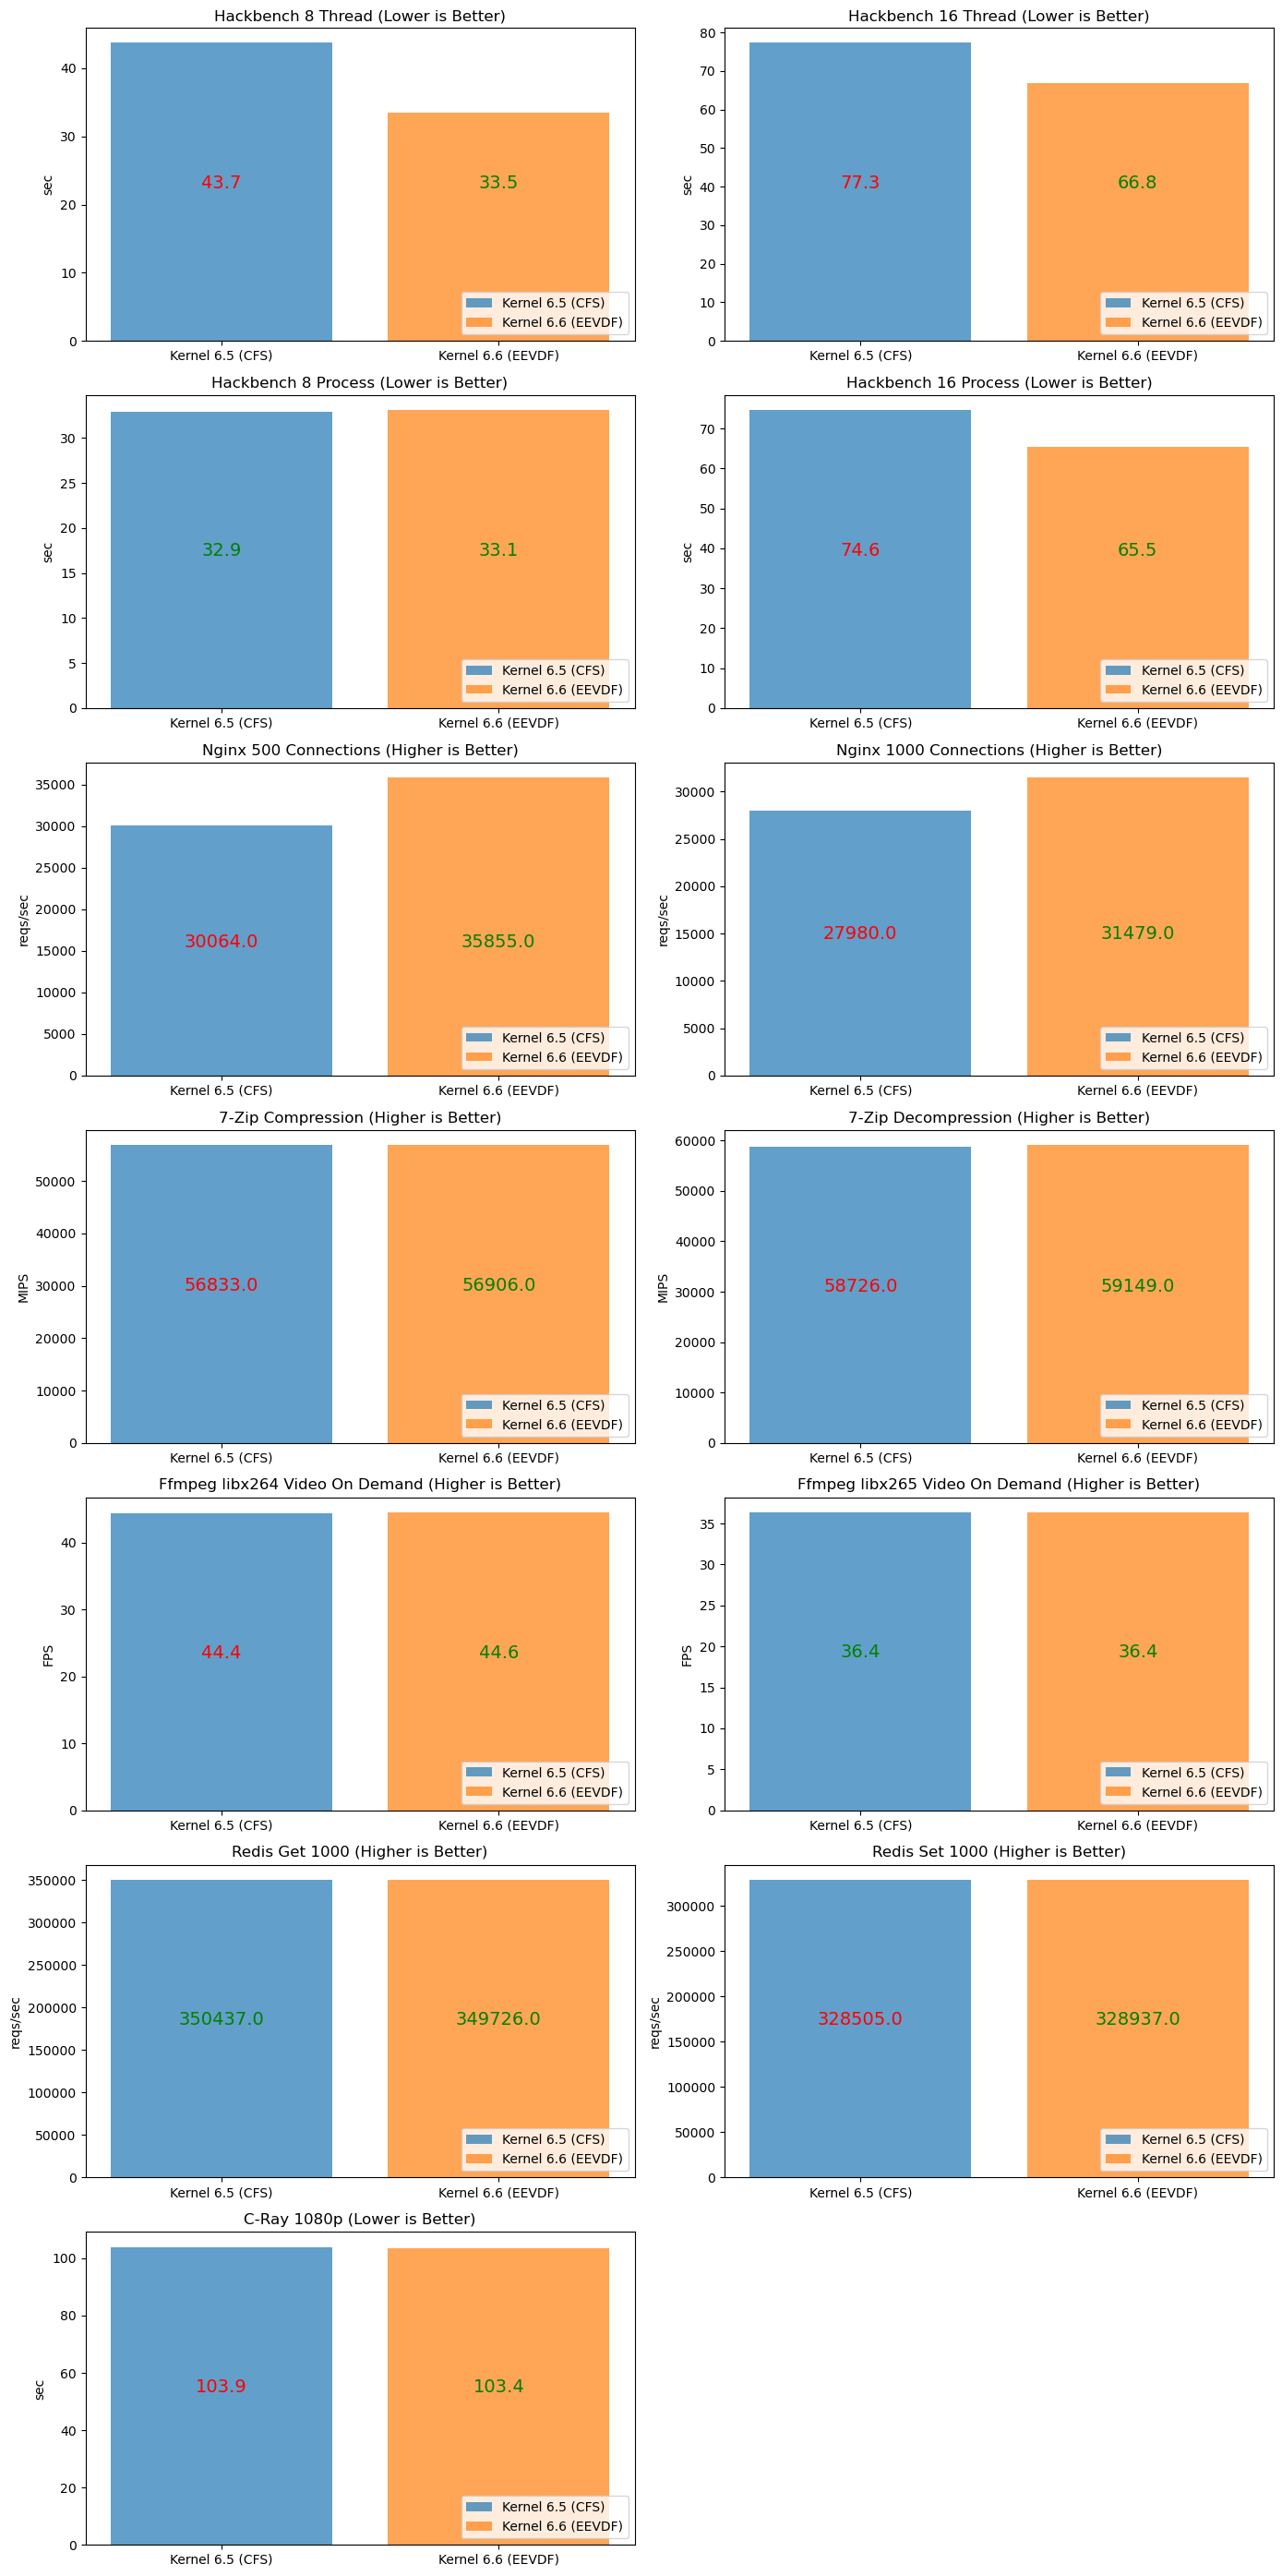

The file beside this chart, header and first rows:
Benchmark Type, Kernel 6.5 (CFS), Kernel 6.6 (EEVDF), Units
Hackbench 8 Thread (Lower is Better), 43.72, 33.53, sec
Hackbench 16 Thread (Lower is Better), 77.27, 66.79, sec
Hackbench 8 Process (Lower is Better), 32.9, 33.07, sec
Hackbench 16 Process (Lower is Better), 74.58, 65.47, sec
Nginx 500 Connections (Higher is Better), 30064, 35855, reqs/sec
Nginx 1000 Connections (Higher is Better…, 27980, 31479, reqs/sec
7-Zip Compression (Higher is Better), 56833, 56906, MIPS
7-Zip Decompression (Higher is Better), 58726, 59149, MIPS
Ffmpeg libx264 Video On Demand (Higher i…, 44.42, 44.56, FPS
Ffmpeg libx265 Video On Demand (Higher i…, 36.38, 36.37, FPS
Redis Get 1000 (Higher is Better), 350437, 349726, reqs/sec
Redis Set 1000 (Higher is Better), 328505, 328937, reqs/sec
C-Ray 1080p (Lower is Better), 103.9, 103.4, sec
